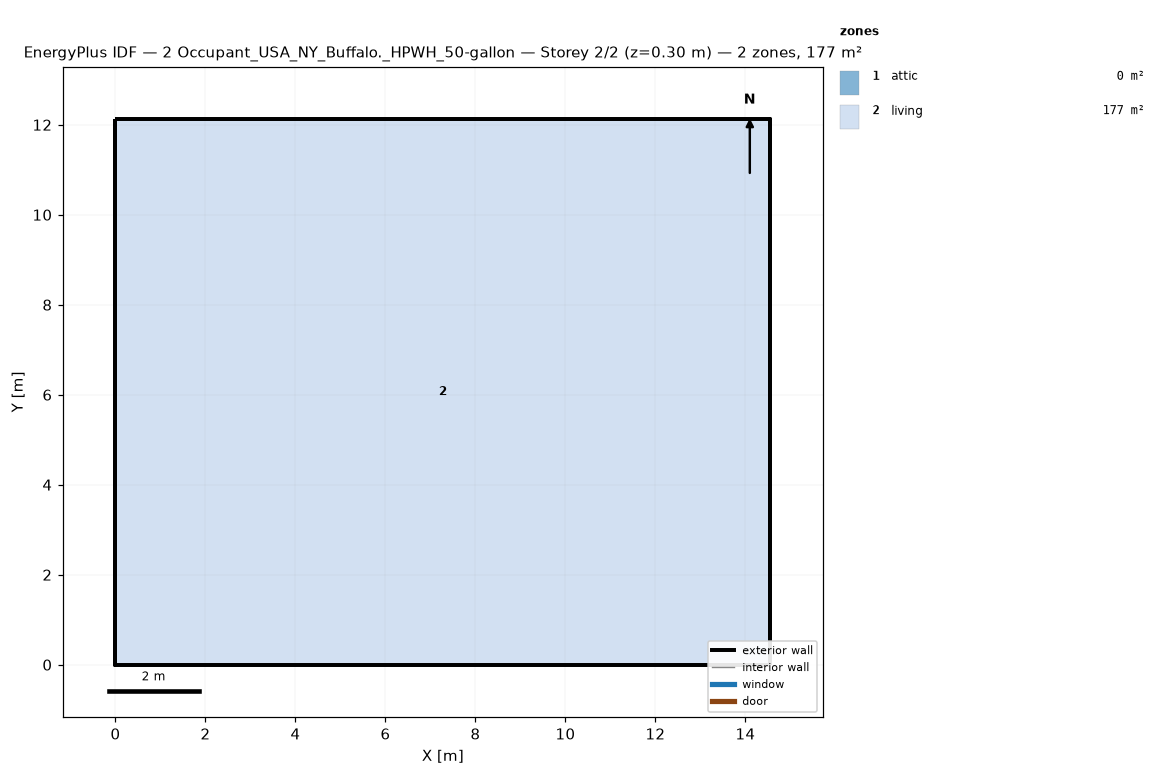
=== STOREY PLAN SPEC (per zone: floor XY polygon, exterior-wall plan segments, windows/doors) ===
zone 1: attic  (0.0 m²)
  exterior wall: (14.55, 0.00) – (14.55, 12.13) – (14.55, 6.06)  [18.2 m]
  exterior wall: (0.00, 12.13) – (0.00, 0.00) – (0.00, 6.06)  [18.2 m]
zone 2: living  (176.5 m²)
  floor: (0.00, 0.00) (0.00, 12.13) (14.55, 12.13) (14.55, 0.00)
  exterior wall: (0.00, 0.00) – (14.55, 0.00)  [14.6 m]
  exterior wall: (14.55, 0.00) – (14.55, 12.13)  [12.1 m]
  exterior wall: (14.55, 12.13) – (0.00, 12.13)  [14.6 m]
  exterior wall: (0.00, 12.13) – (0.00, 0.00)  [12.1 m]

=== DERIVED (storey summary) ===
Building: 2 Occupant_USA_NY_Buffalo._HPWH_50-gallon
Storey: 2 of 2  (floor level z = 0.30 m)
Storey gross floor area: 176.5 m²
Zones on this storey: 2
  - attic: floor 0.0 m²; exterior wall 36.4 m (24.5 m²); WWR 0.0%
  - living: floor 176.5 m²; exterior wall 53.4 m (146.4 m²); WWR 0.0%
Zone adjacency: (none detected)